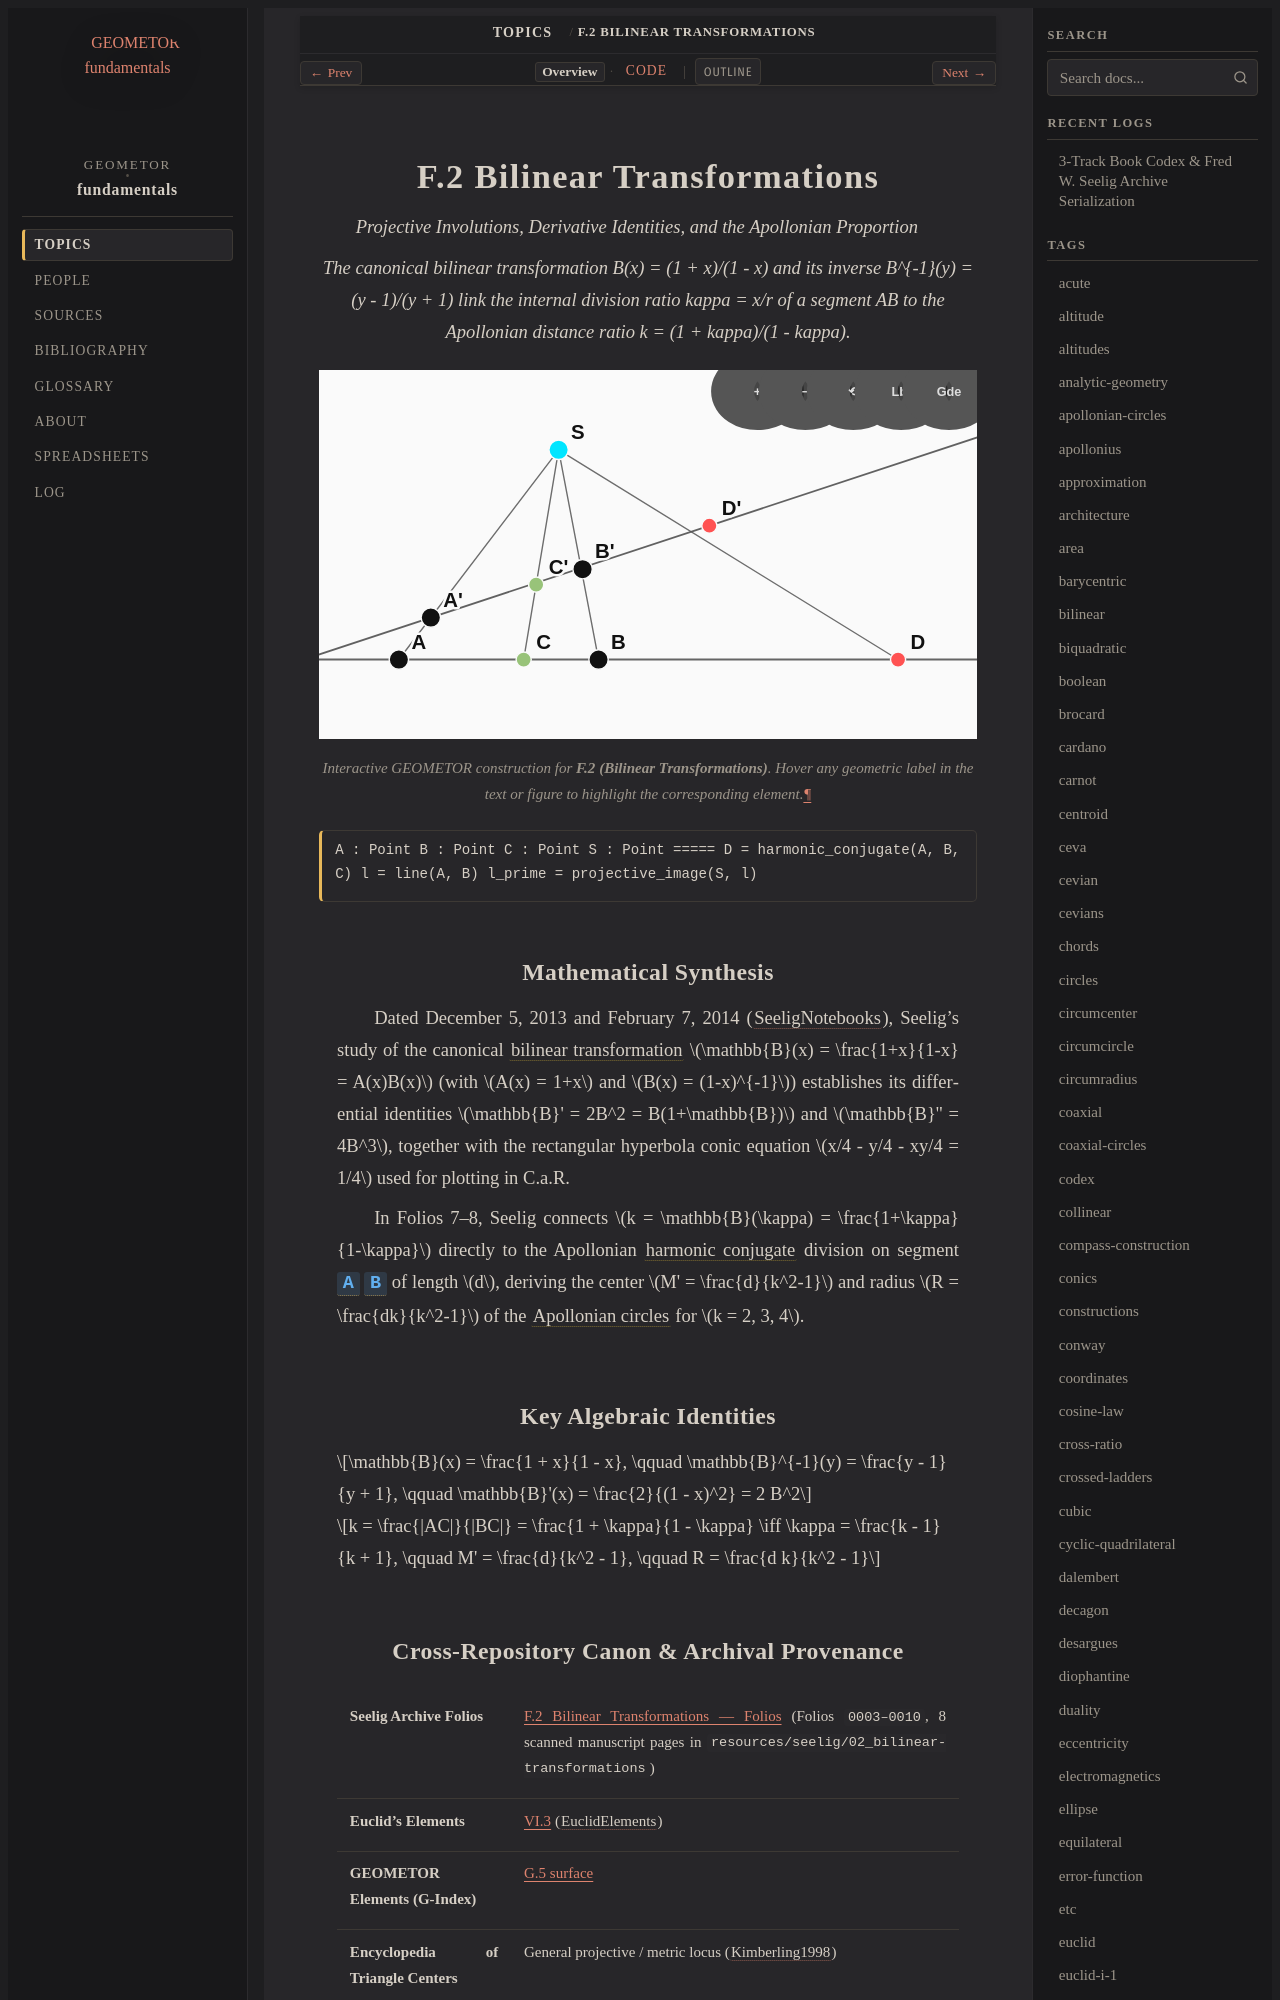

repository: geometor/fundamentals · page: topics/f-02/index.html · generator: sphinx

:order: 2
:type: topic
:category: Projective & Harmonic Geometry
:tags: projective, bilinear, harmonic, apollonius, cross-ratio

.. _f-02:

============================
F.2 Bilinear Transformations
============================

*Projective Involutions, Derivative Identities, and the Apollonian Proportion*

.. enunciation::

   The canonical bilinear transformation B(x) = (1 + x)/(1 - x) and its inverse B^{-1}(y) = (y - 1)/(y + 1) link the internal division ratio kappa = x/r of a segment AB to the Apollonian distance ratio k = (1 + kappa)/(1 - kappa).

.. figure:: f-02.svg
   :align: center
   :width: 100%

   Interactive GEOMETOR construction for **F.2 (Bilinear Transformations)**. Hover any geometric label in the text or figure to highlight the corresponding element.

.. signature::

   A : Point
   B : Point
   C : Point
   S : Point
   =====
   D = harmonic_conjugate(A, B, C)
   l = line(A, B)
   l_prime = projective_image(S, l)
